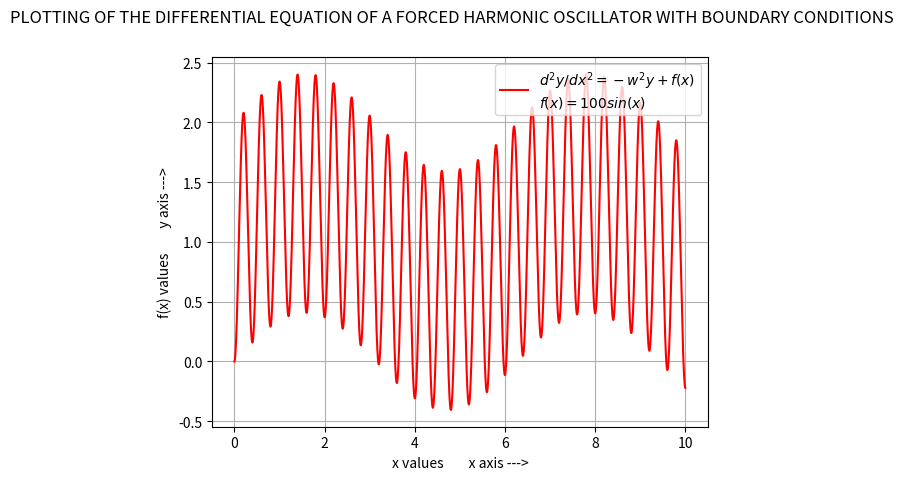

The matplotlib source for this figure:
'''
PLOTTING OF THE DIFFERENTIAL EQUATION OF A FORCED HARMONIC OSCILLATOR WITH BOUNDARY CONDITIONS :

[redacted]
'''

import matplotlib.pyplot as plt
import numpy as np

# BOUNDARY CONDITIONS :
x = 0
y = 0
a = 1
b = 1

r = 1
e = np.pi
w = 5*np.pi

xx = []
yy = []

n = 1000000
xs = 0.00001
i = 1

while i <= n:
    xx.append(x)
    yy.append(y)

    # SLOPE OF THE GRAPH AT BOUNDARY CONDITION:
    m = -a*r*w*(np.sin(w*x-e)) + b*100*np.cos(x)/(w**2-1)

    c = y - m*x
    x = x + xs
    y = m*x + c

    i = i+1

xx = np.array(xx)
yy = np.array(yy)

plt.plot(xx, yy, 'r')

plt.suptitle("PLOTTING OF THE DIFFERENTIAL EQUATION OF A FORCED HARMONIC OSCILLATOR WITH BOUNDARY CONDITIONS")
plt.xlabel("x values        x axis --->")
plt.ylabel("f(x) values        y axis --->")
plt.legend(["$d^2y/dx^2  = -w^2y + f(x)$\n$f(x)=100sin(x)$"], loc="upper right")
plt.grid()

plt.show()
